Photos from the image-classification dataset "img" in the GitHub repository JoelsonSartoriJr/ReconhecimentoCurvas. Its 2 classes are: elipse, parabola.

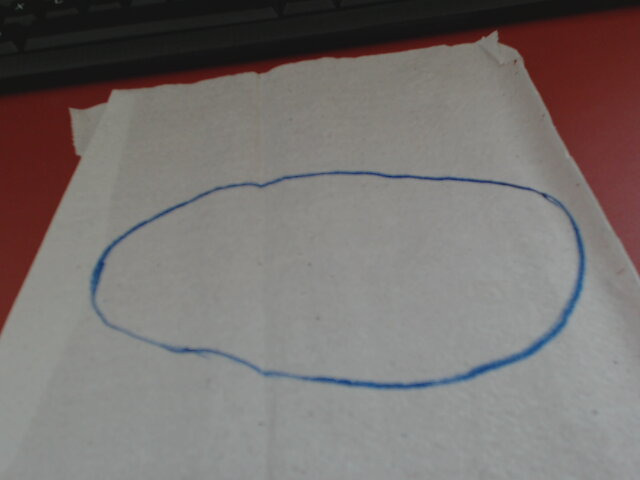
Label: elipse

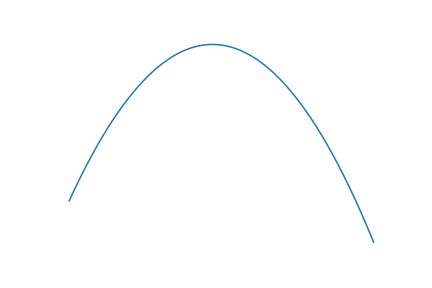
Label: parabola

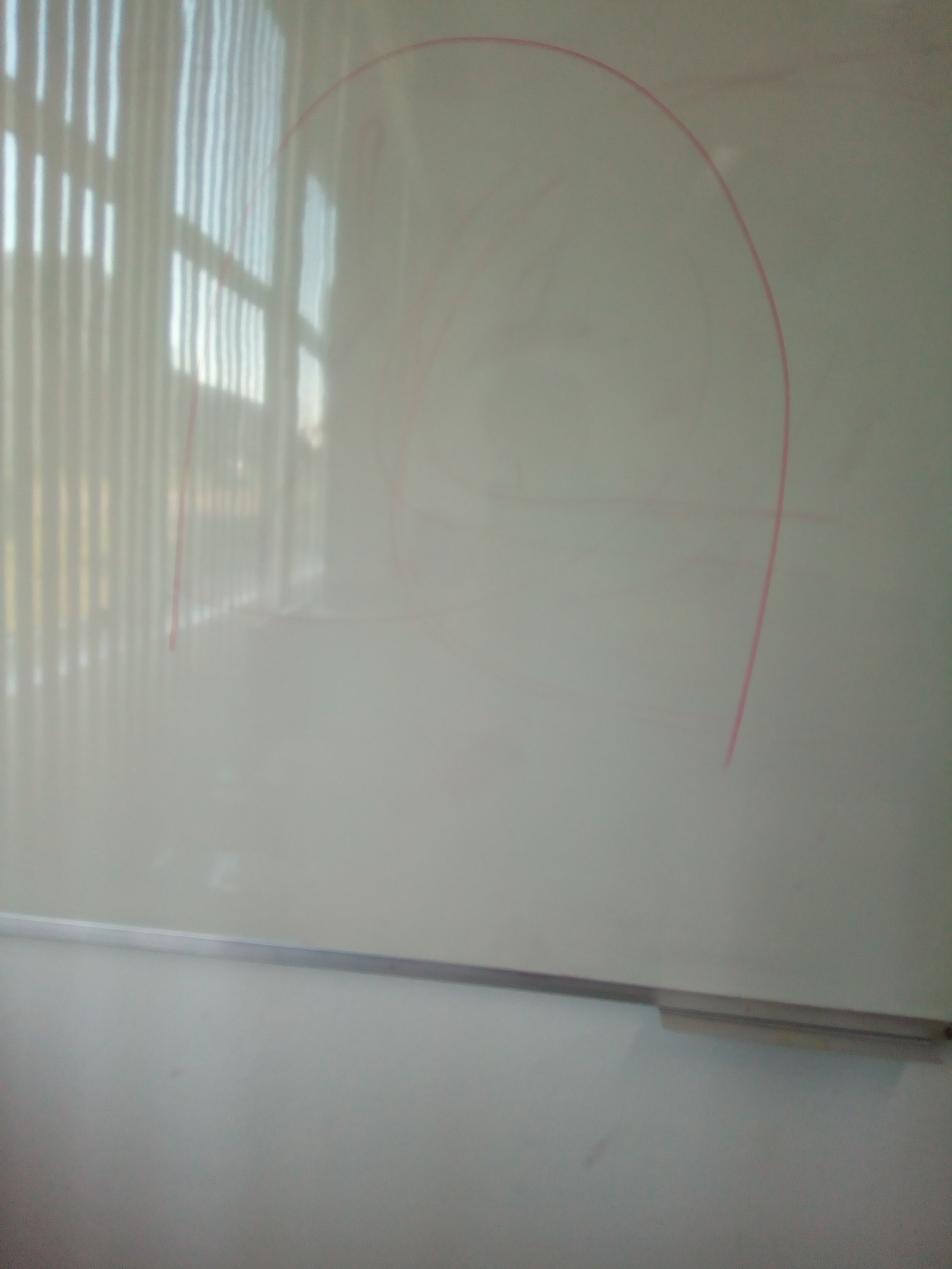
Label: parabola

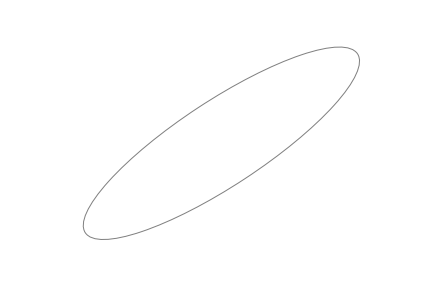
Label: elipse

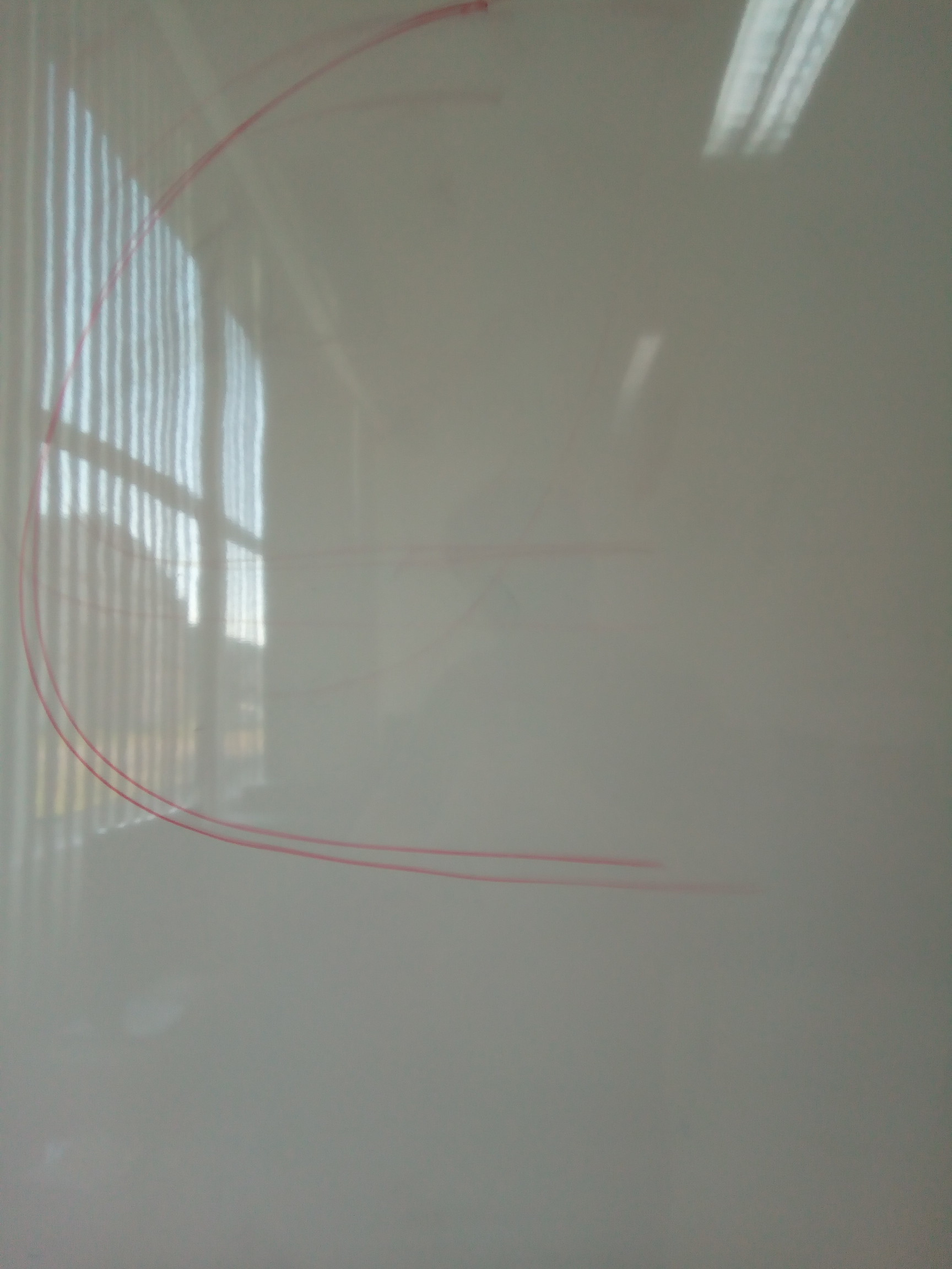
Label: parabola

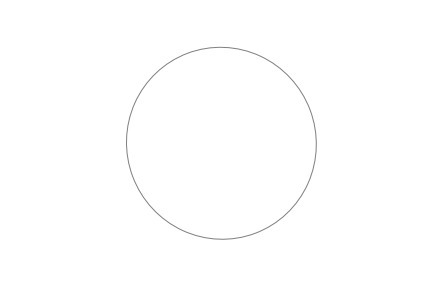
Label: elipse
